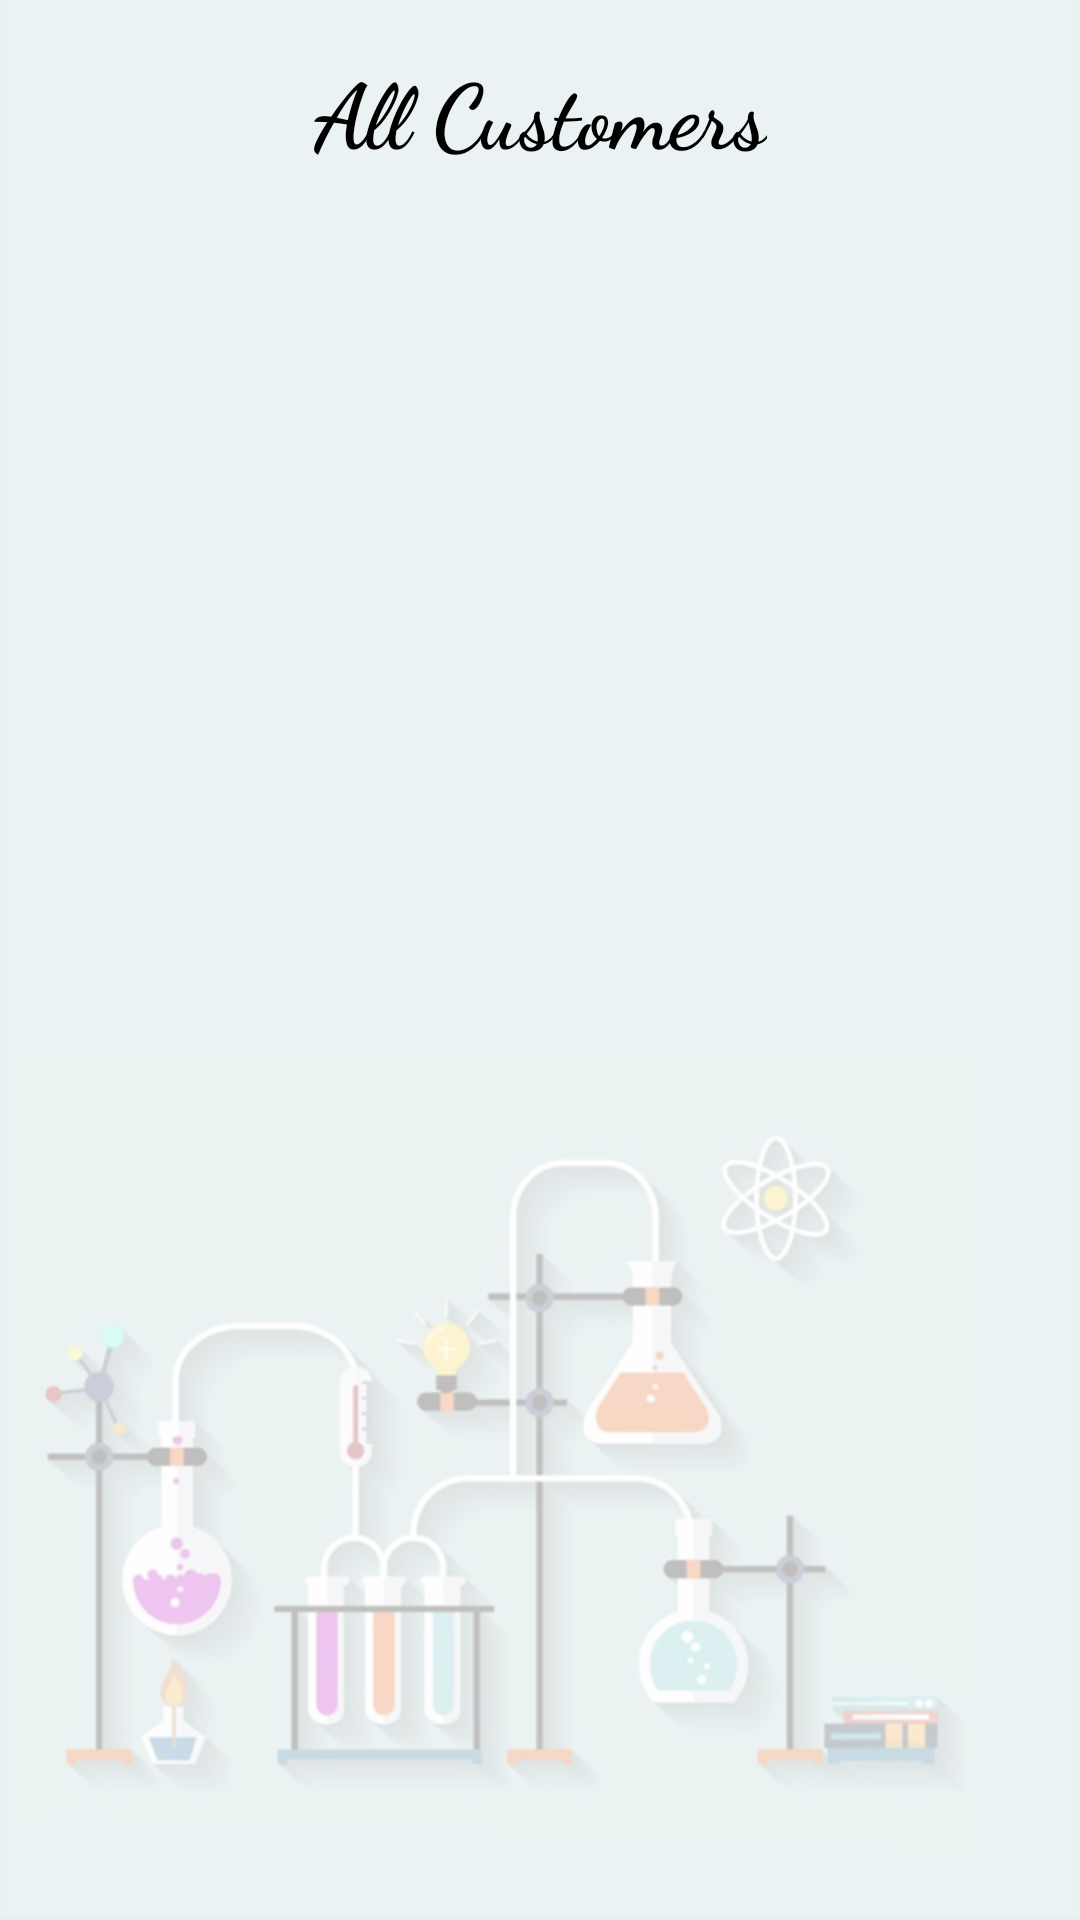

Android layout source for this screen:
<!-- AndroidManifest.xml: application theme Theme.LabManagementSystem -->
<!-- res/layout/activity_view_customer.xml -->
<?xml version="1.0" encoding="utf-8"?>
<androidx.constraintlayout.widget.ConstraintLayout xmlns:android="http://schemas.android.com/apk/res/android"
    xmlns:app="http://schemas.android.com/apk/res-auto"
    xmlns:tools="http://schemas.android.com/tools"
    android:layout_width="match_parent"
    android:layout_height="match_parent"
    android:background="@drawable/login"
    android:orientation="vertical"
    tools:context=".ViewCustomer">

  <TextView
      android:id="@+id/textView4"
      android:layout_width="wrap_content"
      android:layout_height="wrap_content"
      android:layout_marginTop="16dp"
      android:fontFamily="cursive"
      android:text="All Customers"
      android:textColor="@color/black"
      android:textSize="30sp"
      android:textStyle="bold"
      app:layout_constraintEnd_toEndOf="parent"
      app:layout_constraintStart_toStartOf="parent"
      app:layout_constraintTop_toTopOf="parent" />

  <TableLayout
      android:layout_width="0dp"
      android:layout_height="0dp"
      app:layout_constraintBottom_toBottomOf="parent"
      app:layout_constraintEnd_toEndOf="parent"
      app:layout_constraintStart_toStartOf="parent"
      app:layout_constraintTop_toBottomOf="@+id/textView4">

    <TableRow
        android:layout_width="match_parent"
        android:layout_height="match_parent" />

    <TableRow
        android:layout_width="match_parent"
        android:layout_height="match_parent" />

    <TableRow
        android:layout_width="match_parent"
        android:layout_height="match_parent" />

    <TableRow
        android:layout_width="match_parent"
        android:layout_height="match_parent" />
  </TableLayout>

  <ListView
      android:id="@+id/arraylist"
      android:layout_width="match_parent"
      android:layout_height="0dp"
      android:layout_marginStart="16dp"
      android:layout_marginLeft="16dp"
      android:layout_marginTop="24dp"
      android:layout_marginEnd="16dp"
      android:layout_marginRight="16dp"
      app:layout_constraintBottom_toBottomOf="parent"
      app:layout_constraintEnd_toEndOf="parent"
      app:layout_constraintStart_toStartOf="parent"
      app:layout_constraintTop_toBottomOf="@+id/textView4" />
</androidx.constraintlayout.widget.ConstraintLayout>
<!-- resources referenced by this layout -->
<resources>
  <!-- drawable login: png bitmap (drawable, 79168 bytes) -->
  <style name="Theme.LabManagementSystem" parent="Theme.MaterialComponents.Light.NoActionBar">
          
          <item name="colorPrimary">@color/purple_500</item>
          <item name="colorPrimaryVariant">#03A9F4</item>
          <item name="colorOnPrimary">@color/black</item>
          
          <item name="colorSecondary">@color/teal_200</item>
          <item name="colorSecondaryVariant">@color/teal_700</item>
          <item name="colorOnSecondary">@color/black</item>
          
          <item name="android:statusBarColor" tools:targetApi="l">?attr/colorPrimaryVariant</item>
          
      </style>
  <!-- not gathered from this repository: default colours our renderer supplied (Android Studio template values) -->
  <color name="purple_500">#FF6200EE</color>
  <color name="teal_200">#FF03DAC5</color>
  <color name="teal_700">#FF018786</color>
  <color name="black">#FF000000</color>
</resources>
